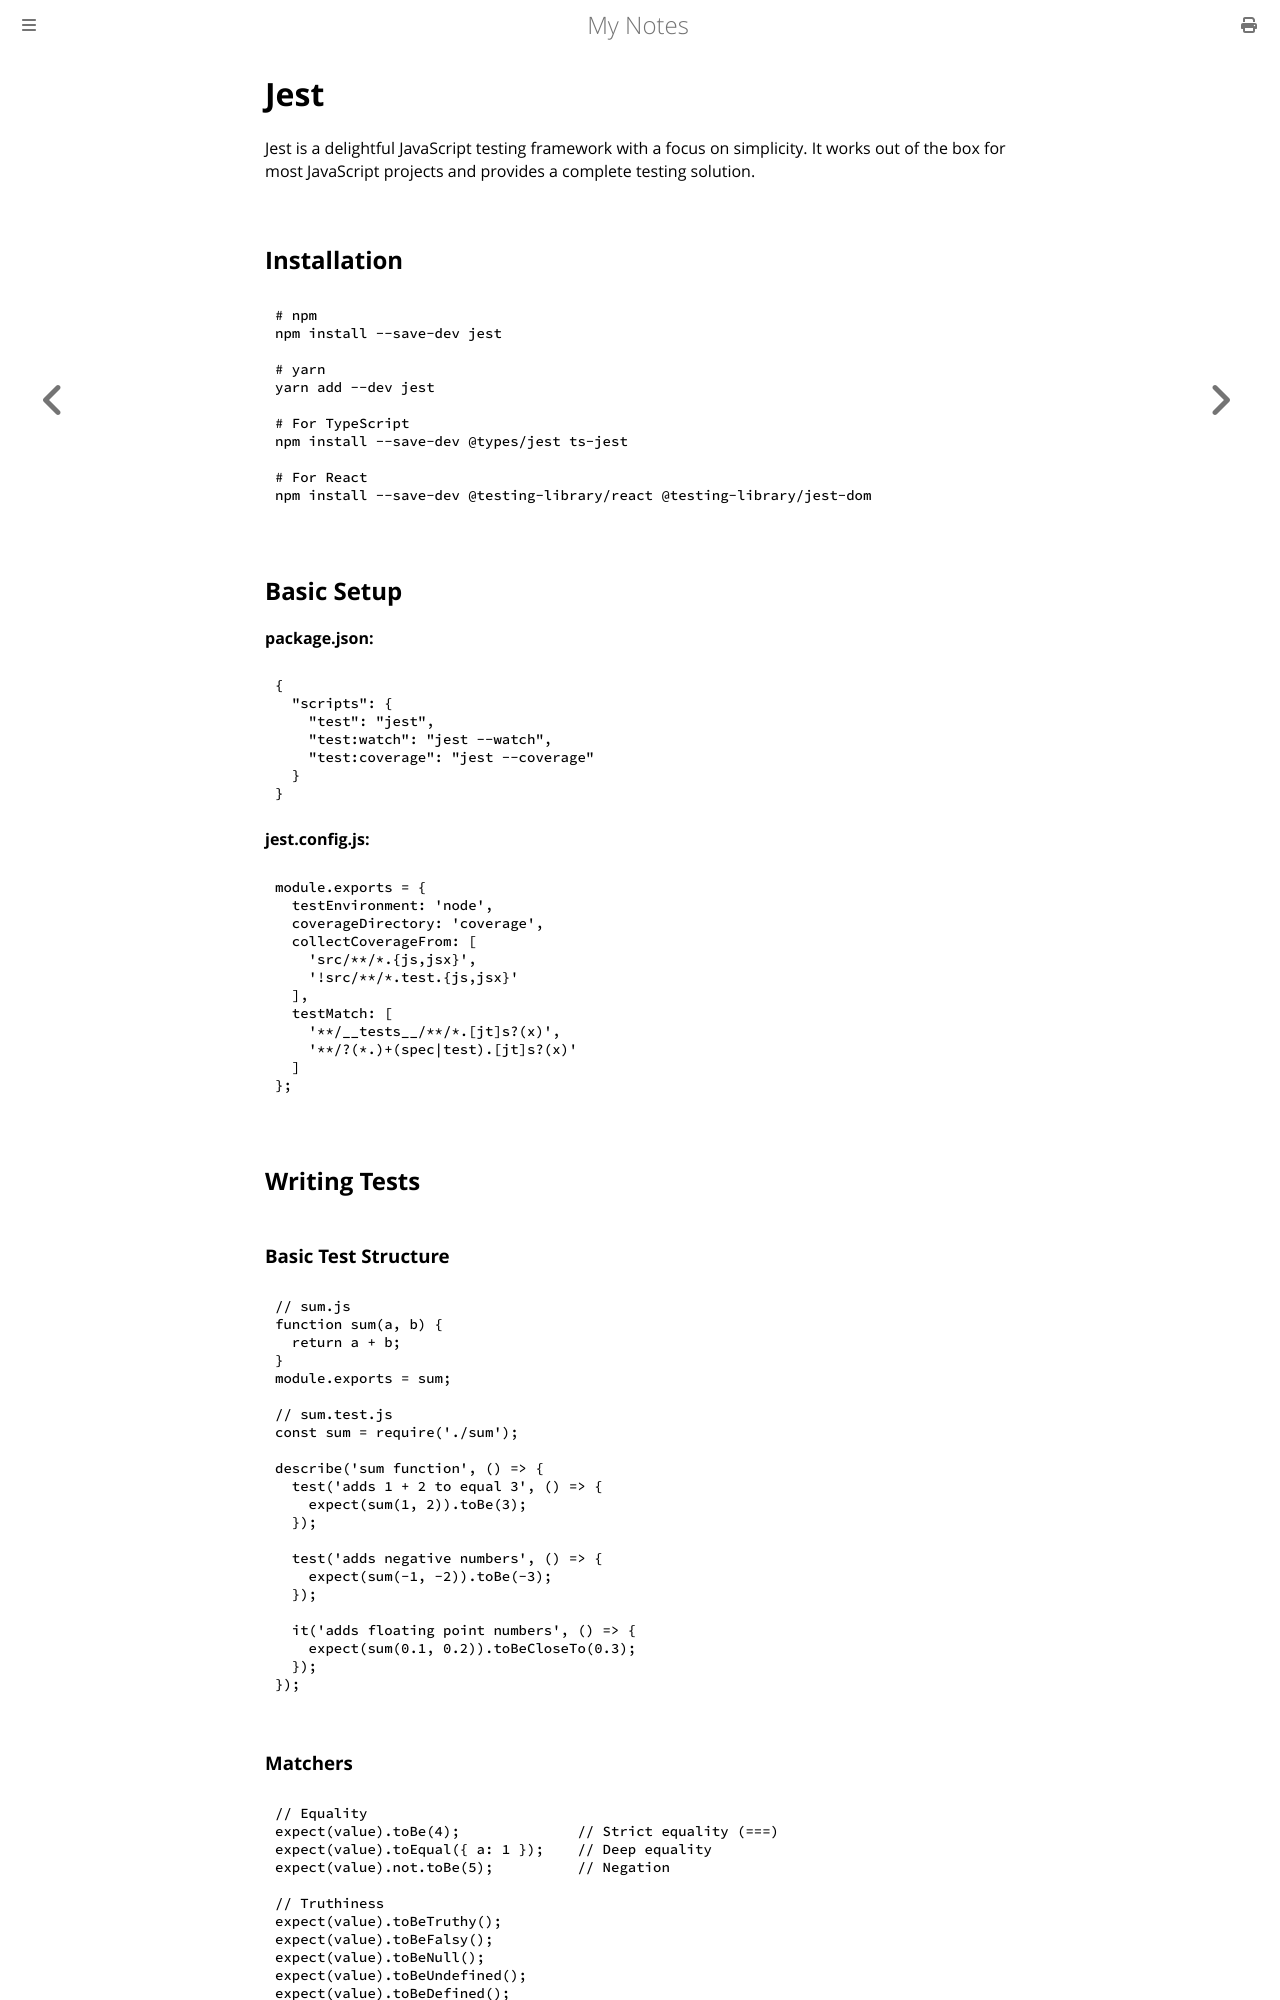

repository: paritystack/notes · page: testing/jest.html · generator: mdbook

# Jest

Jest is a delightful JavaScript testing framework with a focus on simplicity. It works out of the box for most JavaScript projects and provides a complete testing solution.

## Installation

```bash
# npm
npm install --save-dev jest

# yarn
yarn add --dev jest

# For TypeScript
npm install --save-dev @types/jest ts-jest

# For React
npm install --save-dev @testing-library/react @testing-library/jest-dom
```

## Basic Setup

**package.json:**
```json
{
  "scripts": {
    "test": "jest",
    "test:watch": "jest --watch",
    "test:coverage": "jest --coverage"
  }
}
```

**jest.config.js:**
```javascript
module.exports = {
  testEnvironment: 'node',
  coverageDirectory: 'coverage',
  collectCoverageFrom: [
    'src/**/*.{js,jsx}',
    '!src/**/*.test.{js,jsx}'
  ],
  testMatch: [
    '**/__tests__/**/*.[jt]s?(x)',
    '**/?(*.)+(spec|test).[jt]s?(x)'
  ]
};
```

## Writing Tests

### Basic Test Structure

```javascript
// sum.js
function sum(a, b) {
  return a + b;
}
module.exports = sum;

// sum.test.js
const sum = require('./sum');

describe('sum function', () => {
  test('adds 1 + 2 to equal 3', () => {
    expect(sum(1, 2)).toBe(3);
  });

  test('adds negative numbers', () => {
    expect(sum(-1, -2)).toBe(-3);
  });

  it('adds floating point numbers', () => {
    expect(sum(0.1, 0.2)).toBeCloseTo(0.3);
  });
});
```
